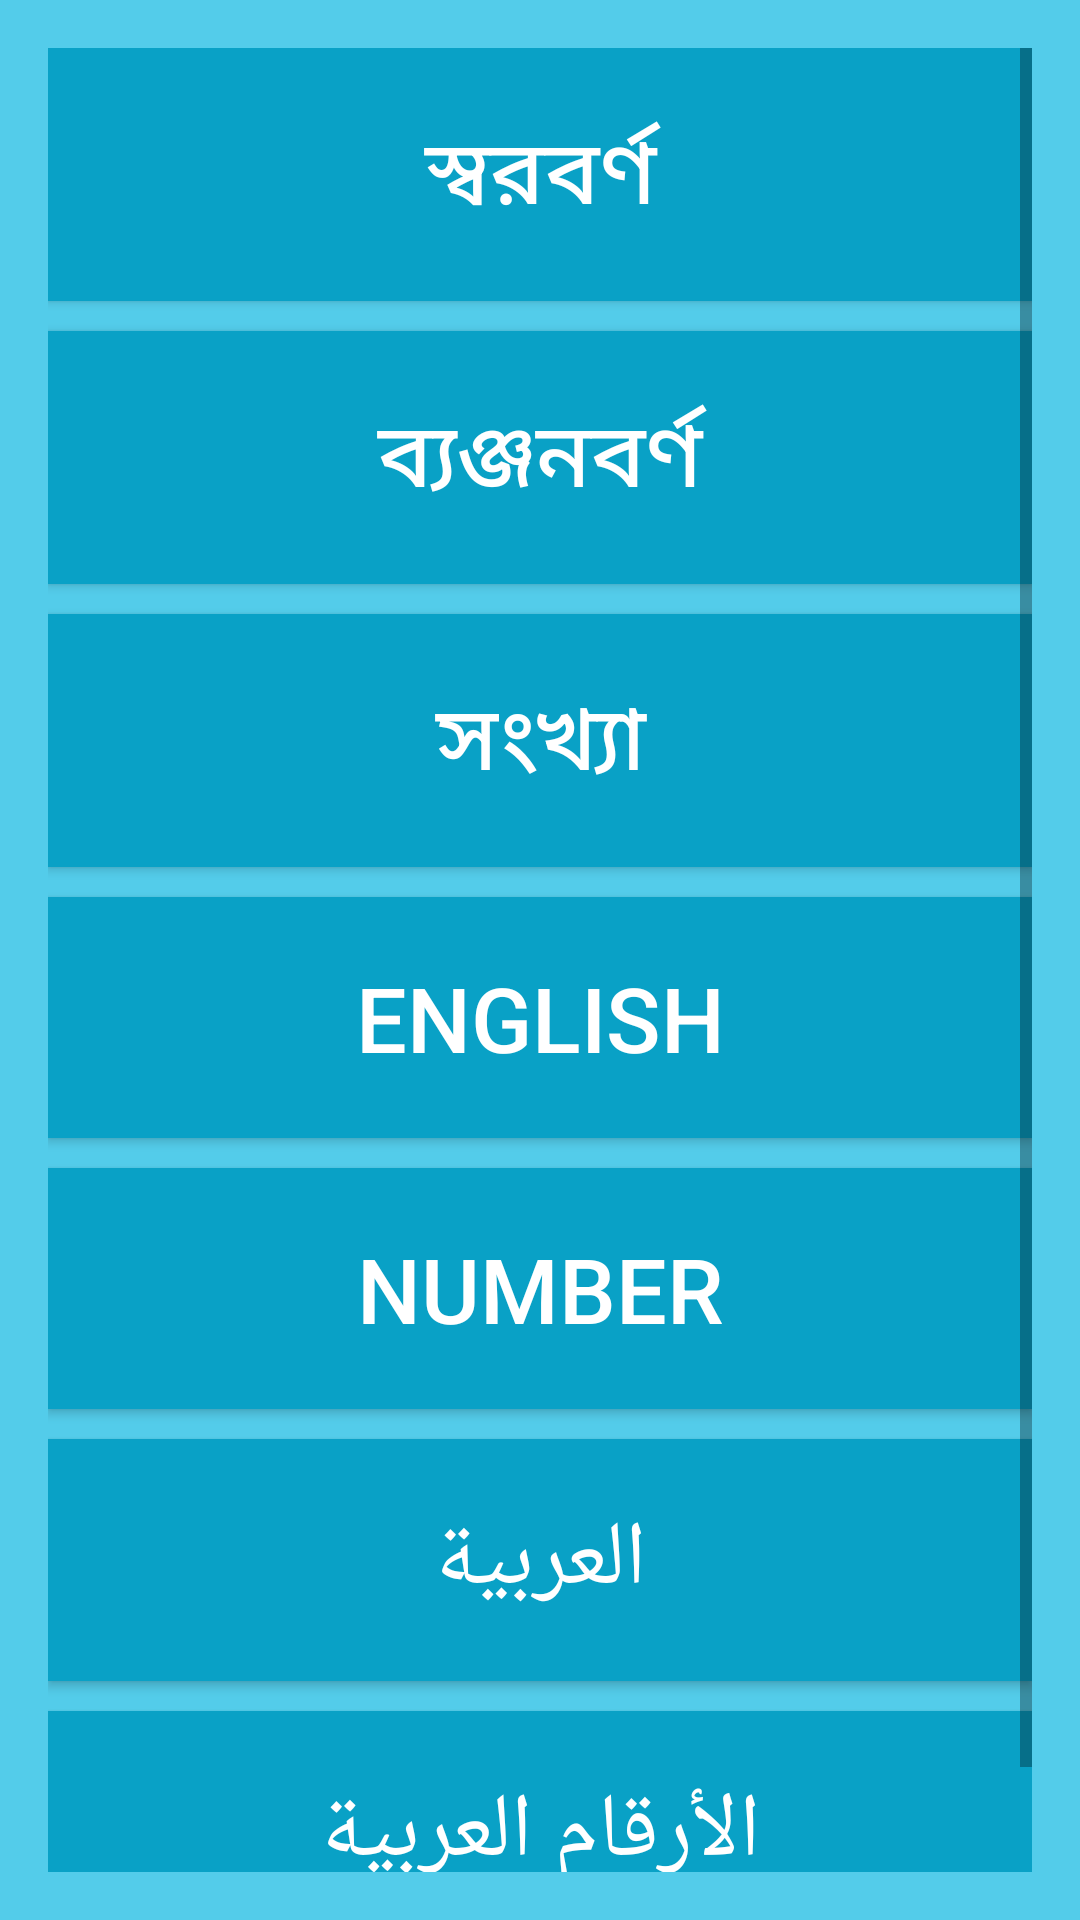

This screen was rendered from an Android layout file. Write that file and the resources it references.
<!-- AndroidManifest.xml: application theme AppTheme -->
<!-- res/layout/activity_bornomala.xml -->
<FrameLayout
xmlns:android="http://schemas.android.com/apk/res/android"
android:layout_width="match_parent"
android:layout_height="match_parent"
android:background="@color/colorPrimaryDark"
android:padding="16dp">

<ScrollView
    android:layout_width="match_parent"
    android:layout_height="wrap_content"
    android:layout_gravity="center">

    <LinearLayout
        android:layout_width="match_parent"
        android:layout_height="wrap_content"
        android:orientation="vertical"
        android:gravity="center_horizontal">

        
        <Button
            android:id="@+id/btnShoroborno"
            android:layout_width="match_parent"
            android:layout_height="wrap_content"
            android:text="স্বরবর্ণ"
            android:background="@color/colorAccent"
            android:textSize="30sp"
            android:textColor="#fff"
            android:paddingVertical="20dp"
            android:layout_marginBottom="10dp" />

        
        <Button
            android:id="@+id/btnBenjonBorno"
            android:layout_width="match_parent"
            android:layout_height="wrap_content"
            android:text="ব্যঞ্জনবর্ণ"
            android:textSize="30sp"
            android:textColor="#fff"
            android:background="@color/colorAccent"
            android:paddingVertical="20dp"
            android:layout_marginBottom="10dp" />

        
        <Button
            android:id="@+id/btnShognka"
            android:layout_width="match_parent"
            android:layout_height="wrap_content"
            android:text="সংখ্যা"
            android:textSize="30sp"
            android:textColor="#fff"
            android:background="@color/colorAccent"
            android:paddingVertical="20dp"
            android:layout_marginBottom="10dp" />

        
        <Button
            android:id="@+id/btnEng"
            android:layout_width="match_parent"
            android:layout_height="wrap_content"
            android:text="English"
            android:textSize="30sp"
            android:textColor="#fff"
            android:background="@color/colorAccent"
            android:paddingVertical="20dp"
            android:layout_marginBottom="10dp" />
        
        <Button
            android:id="@+id/btnNumber"
            android:layout_width="match_parent"
            android:layout_height="wrap_content"
            android:text="Number"
            android:textSize="30sp"
            android:textColor="#fff"
            android:background="@color/colorAccent"
            android:paddingVertical="20dp"
            android:layout_marginBottom="10dp" />
        
        <Button
            android:id="@+id/btnArabic"
            android:layout_width="match_parent"
            android:layout_height="wrap_content"
            android:text="العربية"
            android:textSize="30sp"
            android:textColor="#fff"
            android:background="@color/colorAccent"
            android:paddingVertical="20dp"
            android:layout_marginBottom="10dp" />

        
        <Button
            android:id="@+id/btnArabicNumerical"
            android:layout_width="match_parent"
            android:layout_height="wrap_content"
            android:text="الأرقام العربية"
            android:textSize="30sp"
            android:textColor="#fff"
            android:background="@color/colorAccent"
            android:paddingVertical="20dp"
            android:layout_marginBottom="10dp" />

    </LinearLayout>
</ScrollView>
</FrameLayout>
<!-- resources referenced by this layout -->
<resources>
  <color name="colorAccent">#09a1c6</color>
  <color name="colorPrimaryDark">#53CCEA</color>
  <style name="AppTheme" parent="Theme.AppCompat.Light.DarkActionBar">
          
          <item name="colorPrimary">#09a1c6</item>
          <item name="colorPrimaryDark">#53CCEA</item>
          <item name="colorAccent">#09a1c6</item>
      </style>
</resources>
